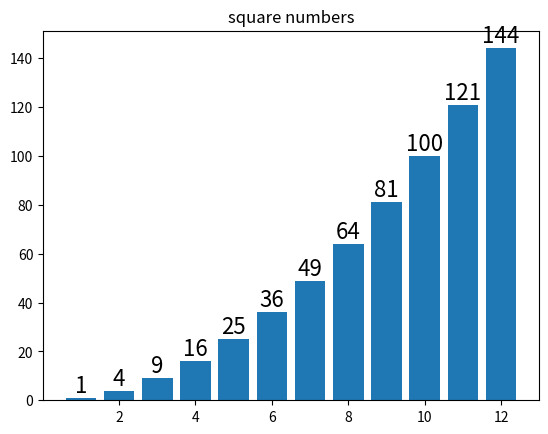

Here is the Python script that generated this plot:
# demo 1直方图
import matplotlib
import numpy as np
import matplotlib.pyplot as plt

# plt.style.use('dark_background')
fig,ax = plt.subplots()
ax.set_title('square numbers')
x = np.array([1, 2, 3, 4, 5, 6, 7, 8, 9, 10, 11, 12])
y = x*x
plt.bar(x,y)
# 在直方图上显示数字
for a,b in zip(x,y):
    plt.text(a,b+0.2,'%d'%b,ha = 'center', va='bottom',fontsize=16)
plt.show()